Run: headless pygame with SDL's dummy video driver; simulated clock (each Clock.tick advances the game by its frame time, no real sleeping); random seed 0; keys injected as events and as key.get_pressed() state; no mouse input; restart key RETURN tapped at the start of phases 3 and 4.
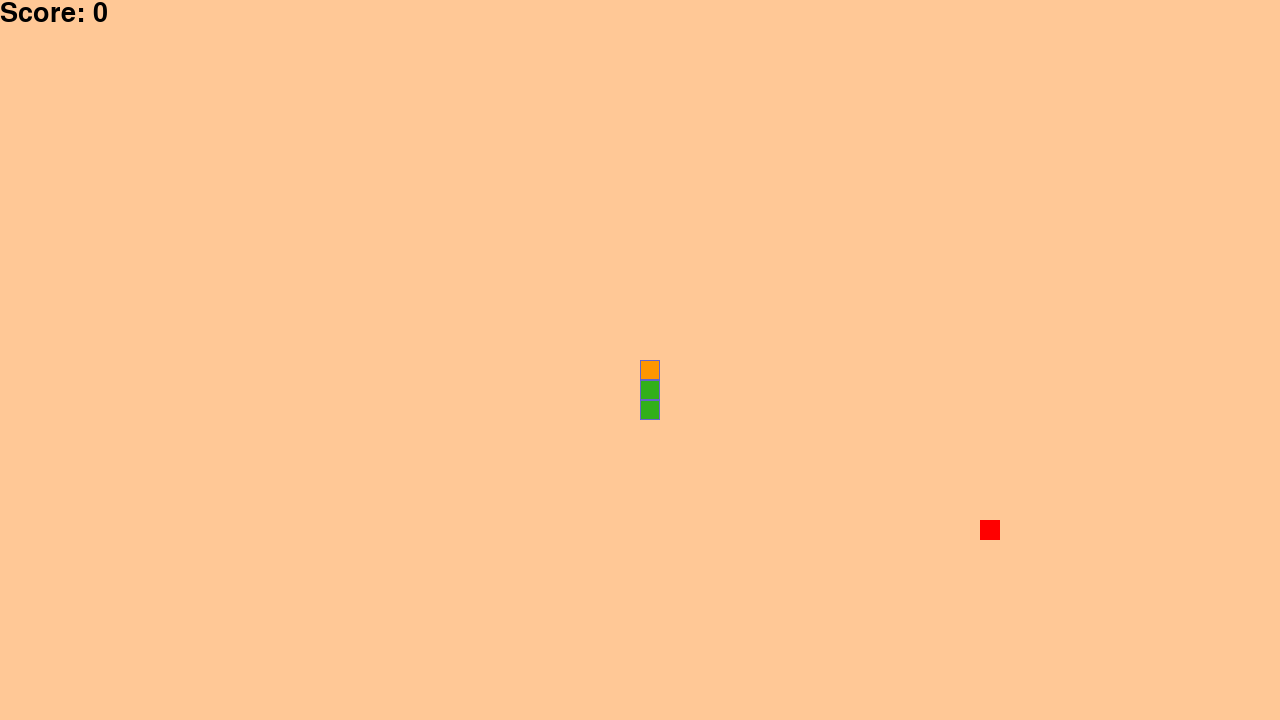
Frame 1 of 4 · flips 1–60 · no input
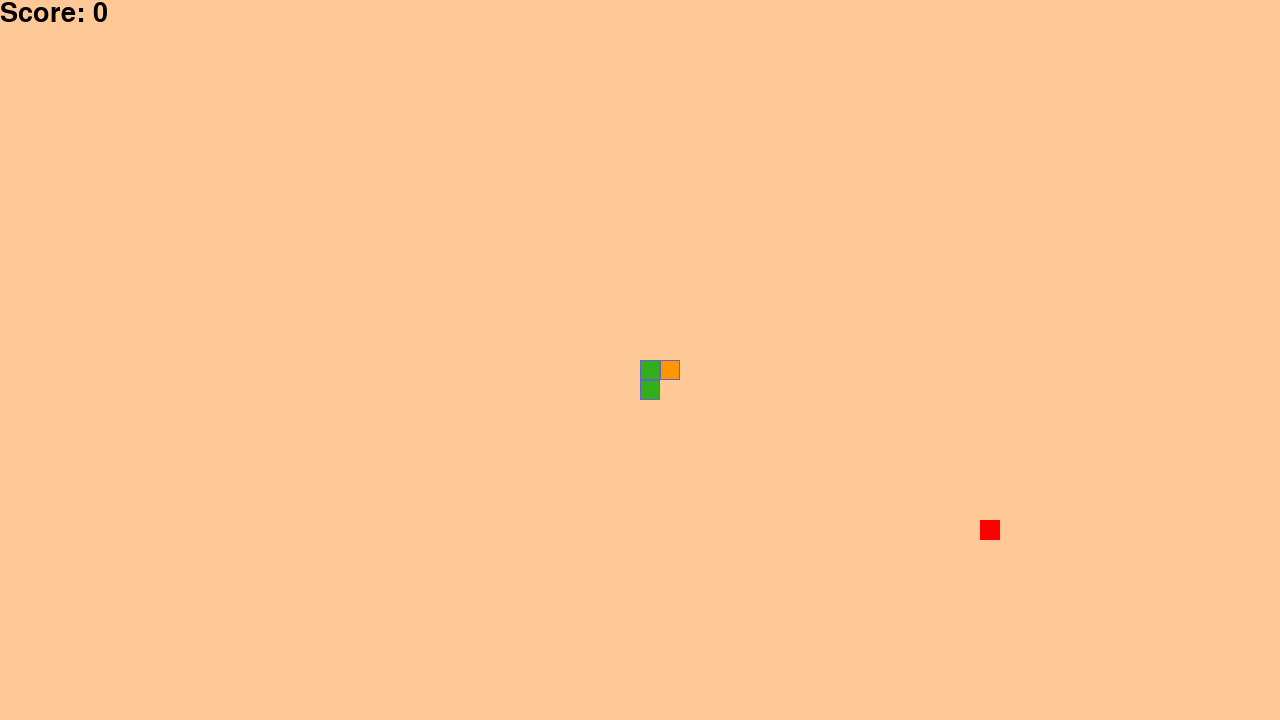
Frame 2 of 4 · flips 61–180 · tapped SPACE, RETURN · held RIGHT (→), D
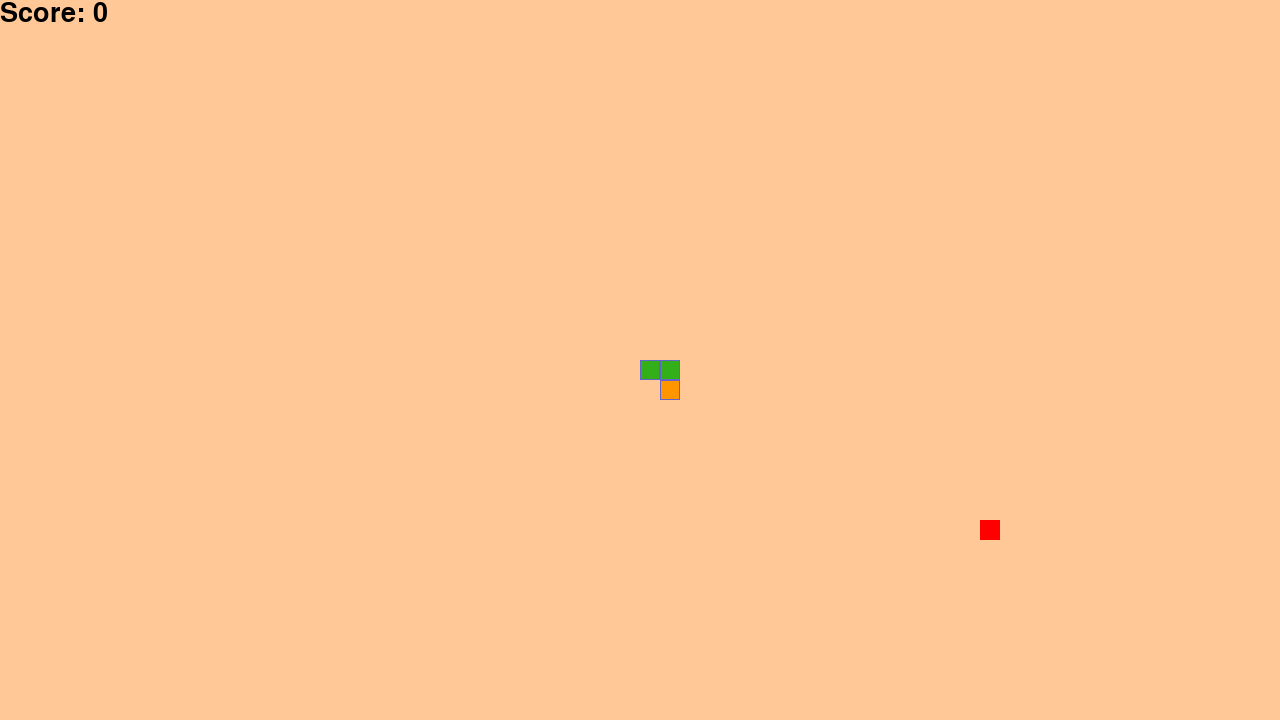
Frame 3 of 4 · flips 181–300 · tapped RETURN · held DOWN (↓), S
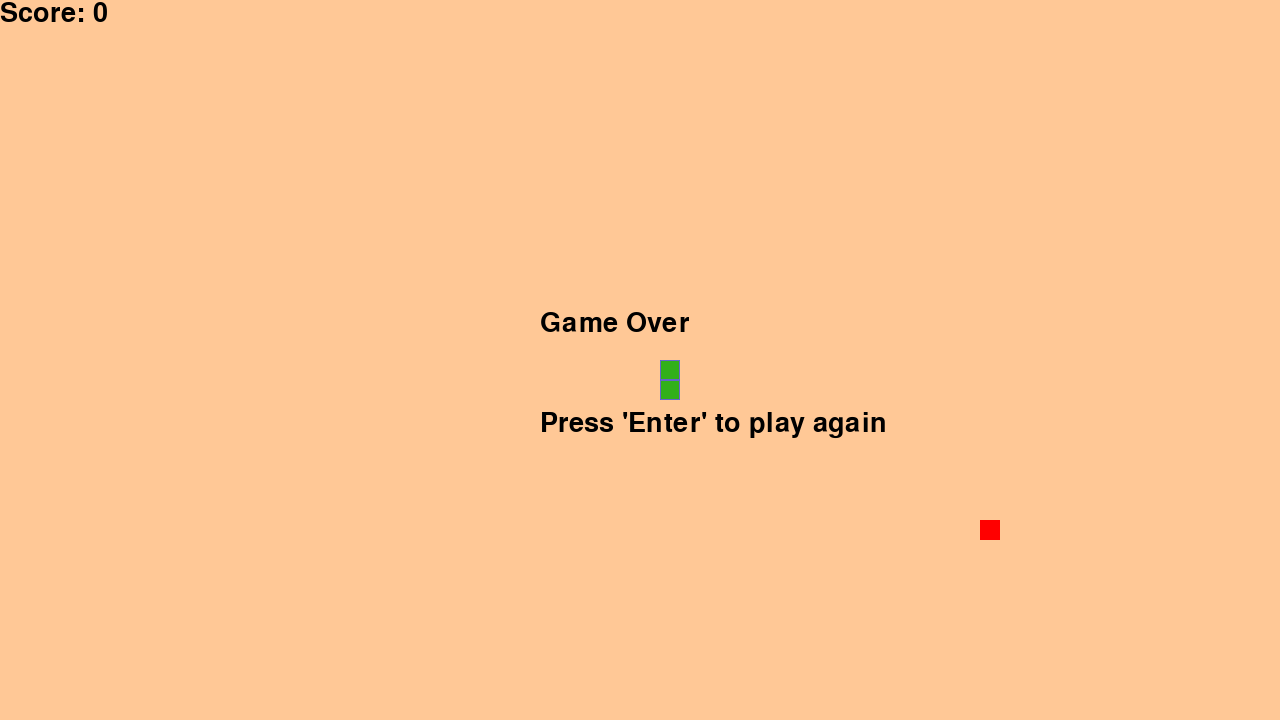
Frame 4 of 4 · flips 301–420 · tapped RETURN · held LEFT (←), A, UP (↑), W

The pygame program that drew these frames:

import pygame
import random

# Initialize pygame and game window
pygame.init()
screen_width = 1280
screen_height = 720
screen = pygame.display.set_mode((screen_width, screen_height))
pygame.display.set_caption("Python Snake")

# Game variables
cell_size = 20
direction = 1  # 1 is up, 2 is right, 3 is down, 4 is left
update_snake = 0
new_food = True
food = [0, 0]
score = 0
game_over = False

# Snake game variables
snake_pos = [
    [int(screen_width / 2), int(screen_height / 2)],
    [int(screen_width / 2), int(screen_height / 2) + cell_size],
    [int(screen_width / 2), int(screen_height / 2) + cell_size * 2]
]

#define font
font = pygame.font.SysFont('Arial', 40)


# Colors
bg = (255, 200, 150)
snake_inner = (50, 175, 25)
snake_outer = (100, 100, 200)
red = (255, 0, 0)
orange = (255, 150, 0)
black = (0, 0, 0)

# Set up rectangle for play agian
again_rect = pygame.Rect(screen_width // 2 - 100, screen_height // 2 - 50, 200, 100)


# Function to draw the game screen
def draw_screen():
    screen.fill(bg)

def draw_score():
    score_text = "Score: " + str(score)
    score_image = font.render(score_text, True, black)
    screen.blit(score_image, (0, 0))

def check_game_over(game_over):
    #Check is snake ate itself
    head_count = 0
    for x in snake_pos:
        if snake_pos[0] == x and head_count > 0:
            game_over = True
        head_count += 1
    #Out of Bounds
    if snake_pos[0][0] < 0 or snake_pos[0][0] > screen_width or snake_pos[0][1] < 0 or snake_pos[0][1] > screen_height:
        game_over = True
    return game_over

def draw_game_over():
    game_over_text = "Game Over"
    game_over_image = font.render(game_over_text, True, black)
    screen.blit(game_over_image, (screen_width // 2 - 100, screen_height // 2 - 50))

    again_text = "Press 'Enter' to play again"
    again_text_image = font.render(again_text, True, black)
    screen.blit(again_text_image, (screen_width // 2 - 100, screen_height // 2 + 50))
# Game loop
run = True
while run:
    # Refresh screen
    draw_screen()
    draw_score()
    # Event handler
    for event in pygame.event.get():
        if event.type == pygame.QUIT:
            run = False
        elif event.type == pygame.KEYDOWN:
            if event.key == pygame.K_w and direction != 3:  # Prevent moving in the opposite direction
                direction = 1  # Move up
            if event.key == pygame.K_d and direction != 4:
                direction = 2  # Move right
            if event.key == pygame.K_s and direction != 1:
                direction = 3  # Move down
            if event.key == pygame.K_a and direction != 2:
                direction = 4  # Move left

    # Create food
    if new_food:
        new_food = False
        food = [random.randrange(0, screen_width, cell_size), random.randrange(0, screen_height, cell_size)]

    # Draw food
    pygame.draw.rect(screen, red, pygame.Rect(food[0], food[1], cell_size, cell_size))

    if not game_over:
        # Move snake
        if update_snake > 99:
            update_snake = 0

            # Get new head position based on direction
            head_x, head_y = snake_pos[0]
            if direction == 1:  # Up
                head_y -= cell_size
            elif direction == 2:  # Right
                head_x += cell_size
            elif direction == 3:  # Down
                head_y += cell_size
            elif direction == 4:  # Left
                head_x -= cell_size

            # Insert new head position
            new_head = [head_x, head_y]
            snake_pos = [new_head] + snake_pos[:-1]

            game_over = check_game_over(game_over)

    if game_over:
        draw_game_over()
        if event.type == pygame.KEYDOWN:
            if event.key == pygame.K_RETURN:
                # Reset game variables
                snake_pos = [
                    [int(screen_width / 2), int(screen_height / 2)],
                    [int(screen_width / 2), int(screen_height / 2) + cell_size],
                    [int(screen_width / 2), int(screen_height / 2) + cell_size * 2]
                ]
                direction = 1
                update_snake = 0
                new_food = True
                food = [0, 0]
                score = 0
                game_over = False


    # Check if food is eaten
    if snake_pos[0] == food:
        new_food = True
        # Add new segment at the tail
        snake_pos.append(snake_pos[-1])

        # Increase score
        score += 1

    # Draw snake
    head = 1
    for segment in snake_pos:
        if head == 0:
            pygame.draw.rect(screen, snake_outer, pygame.Rect(segment[0], segment[1], cell_size, cell_size))
            pygame.draw.rect(screen, snake_inner, pygame.Rect(segment[0] + 1, segment[1] + 1, cell_size - 2, cell_size - 2))
        if head == 1:
            pygame.draw.rect(screen, snake_outer, pygame.Rect(segment[0], segment[1], cell_size, cell_size))
            pygame.draw.rect(screen, orange, pygame.Rect(segment[0] + 1, segment[1] + 1, cell_size - 2, cell_size - 2))
            head = 0

    # Refresh screen
    pygame.display.update()
    update_snake += 1

pygame.quit()
